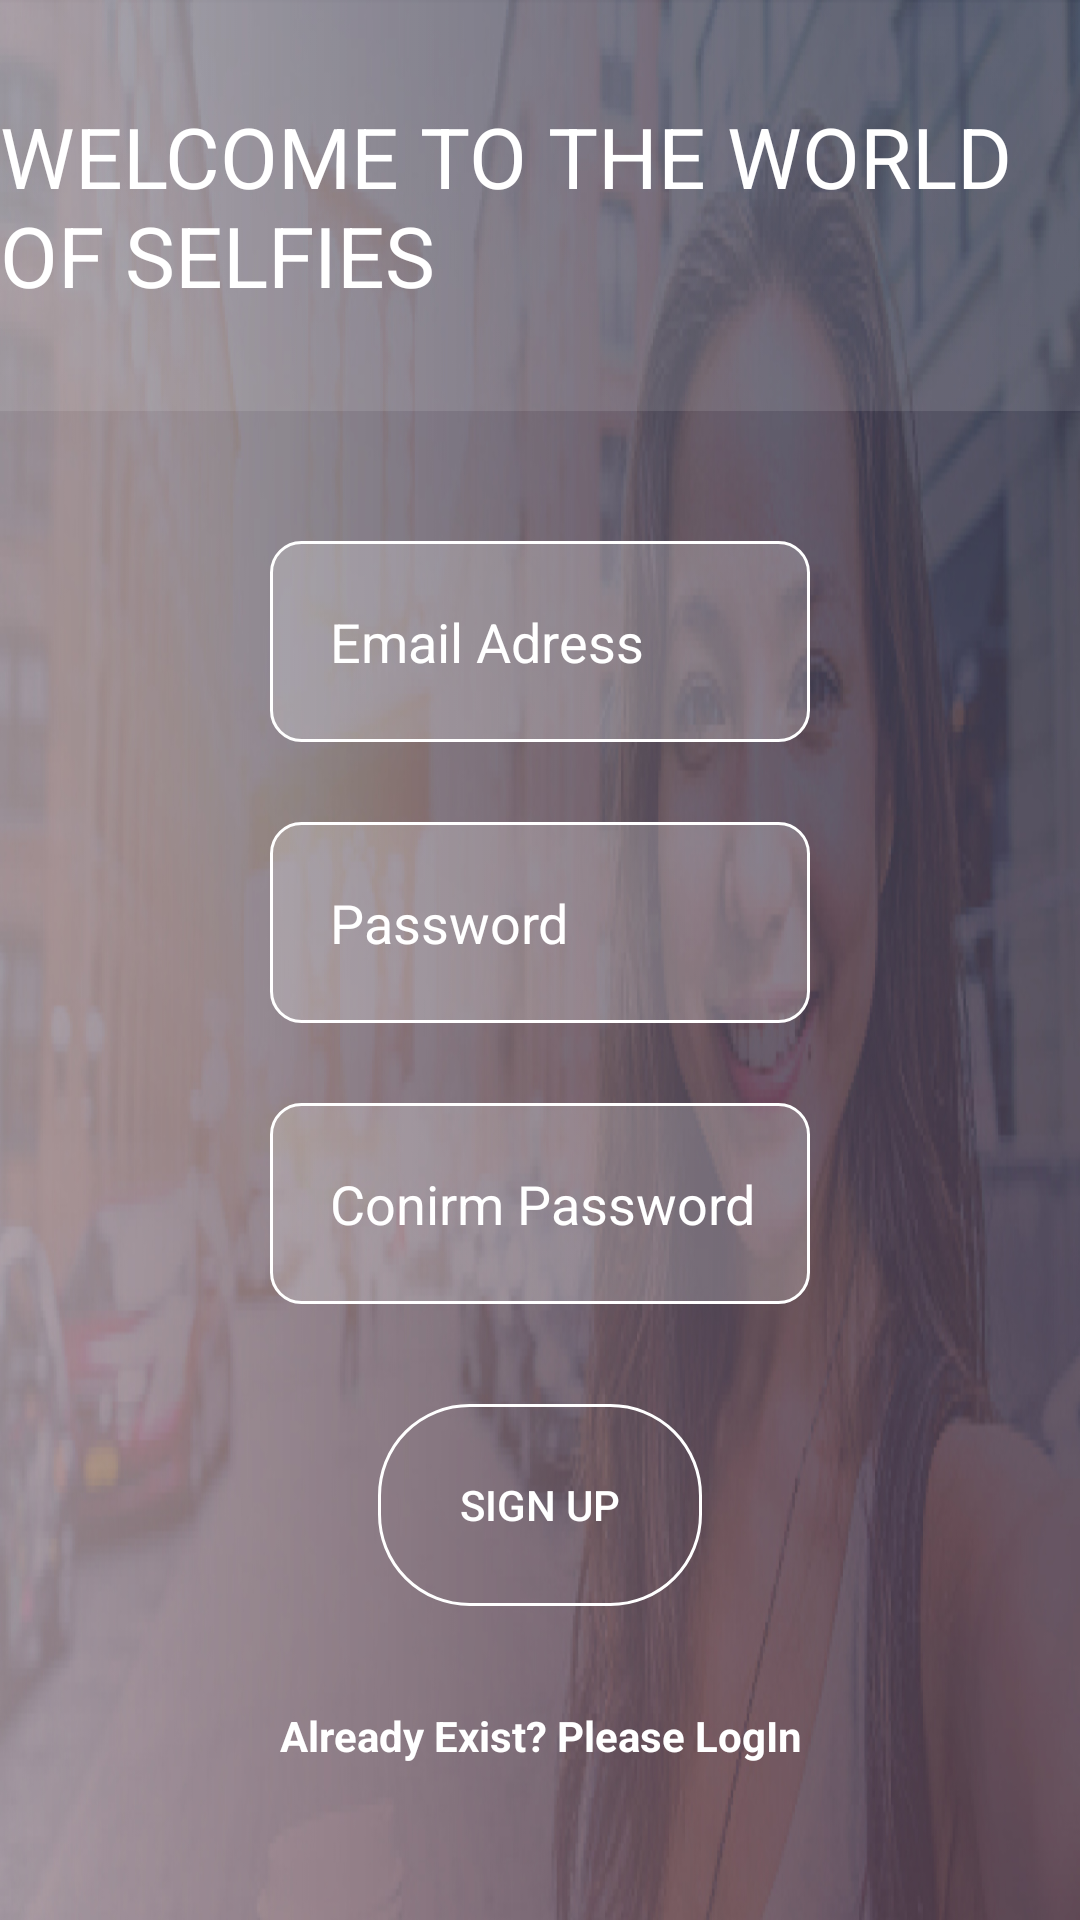

Produce the Android XML layout that renders to this screen, including the resource entries it uses.
<!-- AndroidManifest.xml: application theme AppTheme -->
<!-- res/layout/sign_up.xml -->
<?xml version="1.0" encoding="utf-8"?>
<LinearLayout
    xmlns:android="http://schemas.android.com/apk/res/android"
    xmlns:tools="http://schemas.android.com/tools"
    android:layout_width="match_parent"
    android:layout_height="match_parent"
    tools:context="com.pawras.selfi.authuntication.SignUp"
    android:orientation="vertical"
    android:background="@drawable/signup_bg"
    android:weightSum="14">

    <RelativeLayout
        android:layout_width="match_parent"
        android:layout_height="0dp"
        android:layout_weight="3"
        android:background="@drawable/bottom_bar">
        <TextView
            android:layout_width="wrap_content"
            android:layout_height="wrap_content"
            android:layout_centerVertical="true"
            android:layout_centerHorizontal="true"
            android:text="WELCOME TO THE WORLD OF SELFIES"
            android:textColor="@android:color/white"
            android:textSize="28sp"/>
        <ImageView
            android:layout_width="wrap_content"
            android:layout_height="wrap_content"
            android:layout_alignParentRight="true"
            android:id="@+id/gallery"/>
    </RelativeLayout>

    <LinearLayout
        android:layout_width="match_parent"
        android:layout_height="0dp"
        android:layout_weight="11"
        android:weightSum="15"
        android:orientation="vertical">
        <View
            android:layout_width="match_parent"
            android:layout_height="0dp"
            android:layout_weight="1.3"/>
        <LinearLayout
            android:layout_width="match_parent"
            android:layout_height="0dp"
            android:layout_weight="2"
            android:weightSum="10"
            android:gravity="center">
            <EditText
                android:layout_width="0dp"
                android:layout_height="match_parent"
                android:id="@+id/email"
                android:layout_weight="5"
                android:hint="Email Adress"
                android:textColorHint="@android:color/white"
                android:textColor="@android:color/white"
                android:paddingLeft="20dp"
                android:background="@drawable/edit_text_bg"/>
            </LinearLayout>
        <View
            android:layout_width="match_parent"
            android:layout_height="0dp"
            android:layout_weight=".8"/>

        <LinearLayout
            android:layout_width="match_parent"
            android:layout_height="0dp"
            android:layout_weight="2"
            android:weightSum="10"
            android:gravity="center">
            <EditText
                android:layout_width="0dp"
                android:layout_height="match_parent"
                android:id="@+id/password"
                android:layout_weight="5"
                android:hint="Password"
                android:inputType="textPassword"
                android:textColor="@android:color/white"
                android:textColorHint="@android:color/white"
                android:paddingLeft="20dp"
                android:background="@drawable/edit_text_bg"/>
        </LinearLayout>
        <View
            android:layout_width="match_parent"
            android:layout_height="0dp"
            android:layout_weight=".8"/>

        <LinearLayout
            android:layout_width="match_parent"
            android:layout_height="0dp"
            android:layout_weight="2"
            android:weightSum="10"
            android:gravity="center">
            <EditText
                android:layout_width="0dp"
                android:layout_height="match_parent"
                android:id="@+id/confirm_password"
                android:layout_weight="5"
                android:hint="Conirm Password"
                android:inputType="textPassword"
                android:textColor="@android:color/white"
                android:textColorHint="@android:color/white"
                android:paddingLeft="20dp"
                android:background="@drawable/edit_text_bg"/>
        </LinearLayout>
        <View
            android:layout_width="match_parent"
            android:layout_height="0dp"
            android:layout_weight="1"/>
        <LinearLayout
            android:layout_width="match_parent"
            android:layout_height="0dp"
            android:layout_weight="2"
            android:weightSum="10"
            android:gravity="center">
            <Button
                android:layout_width="0dp"
                android:layout_height="match_parent"
                android:id="@+id/sign_up"
                android:layout_weight="3"
                android:onClick="checkUserData"
                android:background="@drawable/holo_btn"
                android:text="SIGN UP"
                android:textColor="@android:color/white"/>
        </LinearLayout>

        <View
            android:layout_width="match_parent"
            android:layout_height="0dp"
            android:layout_weight="1"/>

        <LinearLayout
            android:layout_width="match_parent"
            android:layout_height="0dp"
            android:layout_weight="2"
            android:weightSum="10"
            android:gravity="center">
            <TextView
                android:layout_width="0dp"
                android:layout_height="match_parent"
                android:id="@+id/swap_to_login"
                android:layout_weight="6"
                android:gravity="center_horizontal"
                android:textStyle="bold"
                android:onClick="swapTOLogin"
                android:text="Already Exist? Please LogIn"
                android:textColor="@android:color/white"/>
        </LinearLayout>
    </LinearLayout>
</LinearLayout>
<!-- resources referenced by this layout -->
<resources>
  <!-- drawable bottom_bar: png bitmap (drawable-xxhdpi, 2095 bytes) -->
  <!-- drawable edit_text_bg (drawable) -->
  <?xml version="1.0" encoding="utf-8"?>
  <selector xmlns:android="http://schemas.android.com/apk/res/android" >
      <item android:state_pressed="true">
          <shape android:shape="rectangle">
              <corners android:radius="10dip"/>
              <stroke android:width="1dip" android:color="@android:color/white"/>
              <gradient android:startColor="#35ffffff" android:endColor="#35ffffff" />
          </shape>
      </item>
      <item android:state_focused="true">
          <shape android:shape="rectangle"  >
              <corners android:radius="10dip" />
              <stroke android:width="1dip" android:color="@android:color/white"/>
              <gradient android:startColor="#35ffffff" android:endColor="#35ffffff" />
  
          </shape>
      </item>
      <item >
          <shape android:shape="rectangle"  >
              <corners android:radius="10dip" />
              <stroke android:width="1dip" android:color="@android:color/white"/>
              <gradient android:startColor="#35ffffff" android:endColor="#35ffffff" />
          </shape>
      </item>
  </selector>
  <!-- drawable holo_btn (drawable) -->
  <?xml version="1.0" encoding="utf-8"?>
  <selector xmlns:android="http://schemas.android.com/apk/res/android" >
      <item android:state_pressed="true" >
          <shape android:shape="rectangle"  >
              <corners android:radius="30dip" />
              <stroke android:width="2dip" android:color="@color/white" />
                />
          </shape>
      </item>
      <item android:state_focused="true">
          <shape android:shape="rectangle"  >
              <corners android:radius="30dip" />
              <stroke android:width="2dip" android:color="@color/white" />
  
          </shape>
      </item>
      <item >
          <shape android:shape="rectangle"  >
              <corners android:radius="30dip" />
              <stroke android:width="1dip" android:color="@color/white" />
          </shape>
      </item>
  </selector>
  <!-- drawable signup_bg: jpg bitmap (drawable-xhdpi, 236696 bytes) -->
  <color name="white">#ffffff</color>
</resources>
